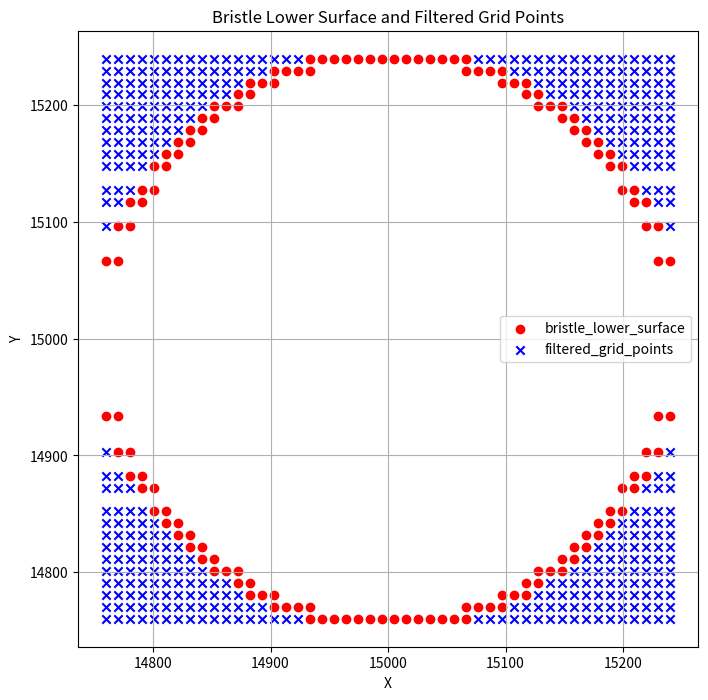
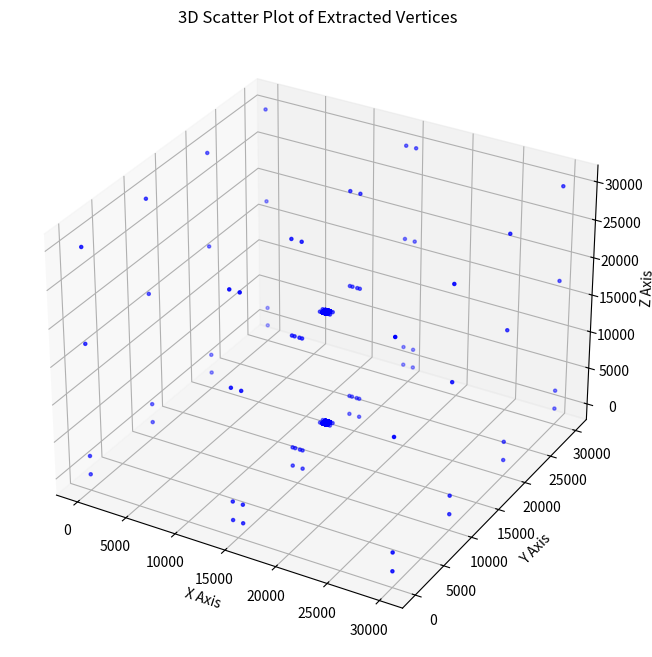

These figures' Python source, in order:
import textwrap, re
import pandas as pd
import numpy as np
import matplotlib.pyplot as plt

data_frame_columns = ['id', 'x', 'y', 'z', 'geometry']
df = pd.DataFrame(columns=data_frame_columns)
global_points_id = 0


def generate_FOAM_head():
    head = textwrap.dedent("""\
/*--------------------------------*- C++ -*----------------------------------*\\
| =========                 |                                                 |
| \\      /  F ield         | foam-extend: Open Source CFD                    |
|  \\    /   O peration     | Version:     4.0                                |
|   \\  /    A nd           | Web:         http://www.foam-extend.org         |
|    \\/     M anipulation  |                                                 |
\*---------------------------------------------------------------------------*/
FoamFile
{
    version     2.0;
    format      ascii;
    class       dictionary;
    object      blockMeshDict;
}
// * * * * * * * * * * * * * * * * * * * * * * * * * * * * * * * * * * * * * //

convertToMeters 0.000001;
    """)
    return head
    
def generate_vertices(cubic_size, blade_length, blade_hight, blade_thickness, bristles_num, radius, num_points, bristle_length):
    global global_points_id
    global_points_id = 0
    ground_level_points = [
        [0, 0, 0],
        [cubic_size / 2 - blade_thickness / 2, 0, 0],
        [cubic_size / 2 + blade_thickness / 2, 0, 0],
        [cubic_size, 0, 0],
        [0, cubic_size / 2 - blade_length / 2, 0],
        [cubic_size / 2 - blade_thickness / 2, cubic_size / 2 - blade_length / 2, 0],
        [cubic_size / 2 + blade_thickness / 2, cubic_size / 2 - blade_length / 2, 0],
        [cubic_size, cubic_size / 2 - blade_length / 2, 0],
        [0, cubic_size / 2 + blade_length / 2, 0],
        [cubic_size / 2 - blade_thickness / 2, cubic_size / 2 + blade_length / 2, 0],
        [cubic_size / 2 + blade_thickness / 2, cubic_size / 2 + blade_length / 2, 0],
        [cubic_size, cubic_size / 2 + blade_length / 2, 0],
        [0, cubic_size, 0],
        [cubic_size / 2 - blade_thickness / 2, cubic_size, 0],
        [cubic_size / 2 + blade_thickness / 2, cubic_size, 0],
        [cubic_size, cubic_size, 0]
    ]

    top_level_points = [
        [0, 0, cubic_size],
        [cubic_size / 2 - blade_thickness / 2, 0, cubic_size],
        [cubic_size / 2 + blade_thickness / 2, 0, cubic_size],
        [cubic_size, 0, cubic_size],
        [0, cubic_size / 2 - blade_length / 2, cubic_size],
        [cubic_size / 2 - blade_thickness / 2, cubic_size / 2 - blade_length / 2, cubic_size],
        [cubic_size / 2 + blade_thickness / 2, cubic_size / 2 - blade_length / 2, cubic_size],
        [cubic_size, cubic_size / 2 - blade_length / 2, cubic_size],
        [0, cubic_size / 2 + blade_length / 2, cubic_size],
        [cubic_size / 2 - blade_thickness / 2, cubic_size / 2 + blade_length / 2, cubic_size],
        [cubic_size / 2 + blade_thickness / 2, cubic_size / 2 + blade_length / 2, cubic_size],
        [cubic_size, cubic_size / 2 + blade_length / 2, cubic_size],
        [0, cubic_size, cubic_size],
        [cubic_size / 2 - blade_thickness / 2, cubic_size, cubic_size],
        [cubic_size / 2 + blade_thickness / 2, cubic_size, cubic_size],
        [cubic_size, cubic_size, cubic_size]
    ]
    
    
    center_blade = np.array([cubic_size/2, cubic_size/2, 0])
    
    # 生成数据
    all_points, edge_points = generate_circle_points(radius, num_points)
    zigzag_points = generate_zigzag_points(edge_points)

    merged_sorted_points = merge_and_sort_points(zigzag_points, edge_points)
    
    # plot_sorted_points_and_circle(merged_sorted_points, radius)

    blade_hight_array = np.full((merged_sorted_points.shape[0], 1), blade_hight)
    bristle_lower_surface = np.hstack((merged_sorted_points, blade_hight_array)) + center_blade
    
    bristle_top_surface_array = np.full((merged_sorted_points.shape[0], 1), blade_hight + bristle_length)
    bristle_top_surface = np.hstack((merged_sorted_points, bristle_top_surface_array)) + center_blade
    
    
    bristle_center_y = []
    bristle_gap = int(blade_length / bristles_num)
    for i in range(bristles_num):
        bristle_center_y.append(bristle_gap / 2 + bristle_gap * i)
    
    output_vertices = ["vertices\n(\n"]
    for i,point in enumerate(ground_level_points):
        formatted_point = " ".join(format_number(p) for p in point)
        output_vertices.append(f"    ({formatted_point})      //{i}\n")
    global_points_id += len(ground_level_points) 
    
    unique_x_values = set()
    unique_y_values = set()
    existing_points = set()
    for i,point in enumerate(bristle_lower_surface):
        formatted_point = " ".join(format_number(p) for p in point)
        output_vertices.append(f"    ({formatted_point})      //{i+global_points_id}\n")
        x, y = point[:2]
        unique_x_values.add(x)
        unique_y_values.add(y)
        existing_points.add((x, y))
    
    global_points_id += len(bristle_lower_surface)
    sorted_x_values = sorted(unique_x_values)
    sorted_y_values = sorted(unique_y_values)
    grid_x, grid_y = np.meshgrid(sorted_x_values, sorted_y_values)
    grid_points = np.column_stack((grid_x.ravel(), grid_y.ravel()))
    filtered_grid_points = [tuple(p) for p in grid_points 
                            if tuple(p) not in existing_points and np.sqrt((p[0] - cubic_size/2)**2 + (p[1] - cubic_size/2)**2) >= radius]
    filtered_grid_points = sorted(filtered_grid_points, key=lambda p: (p[0], p[1]))
    filtered_grid_points = np.array(filtered_grid_points)
    
    x_min, y_min = filtered_grid_points.min(axis=0)
    x_max, y_max = filtered_grid_points.max(axis=0)

    blade_hight_grid_array = np.full((filtered_grid_points.shape[0], 1), blade_hight)
    bristle_lower_surface_grid = np.hstack((filtered_grid_points, blade_hight_grid_array))
    
    bristle_x = [point[0] for point in bristle_lower_surface]
    bristle_y = [point[1] for point in bristle_lower_surface]
    # 提取 filtered_grid_points 的 X 和 Y 坐标
    grid_x = filtered_grid_points[:, 0]
    grid_y = filtered_grid_points[:, 1]

    # 绘制
    plt.figure(figsize=(8, 8))

    # 绘制 bristle_lower_surface（红色圆点）
    plt.scatter(bristle_x, bristle_y, color='red', marker='o', label='bristle_lower_surface')

    # 绘制 filtered_grid_points（蓝色叉号）
    plt.scatter(grid_x, grid_y, color='blue', marker='x', label='filtered_grid_points')

    # 添加标题和图例
    plt.xlabel('X')
    plt.ylabel('Y')
    plt.title('Bristle Lower Surface and Filtered Grid Points')
    plt.legend()
    plt.grid(True)

    # 保存图片到文件
    plt.savefig("bristle_grid.png", dpi=300, bbox_inches='tight')

    # 关闭图像，避免显示
    plt.close()
    
    blade_top_level_points = [
        [0, 0, blade_hight],
        [cubic_size / 2 - blade_thickness / 2, 0, blade_hight],
        [cubic_size / 2 + blade_thickness / 2, 0, blade_hight],
        [cubic_size, 0, blade_hight],
        [0, cubic_size / 2 - blade_length / 2, blade_hight],
        [cubic_size / 2 - blade_thickness / 2, cubic_size / 2 - blade_length / 2, blade_hight],
        [x_min, cubic_size / 2 - blade_length / 2, blade_hight],
        [x_max, cubic_size / 2 - blade_length / 2, blade_hight],
        [cubic_size / 2 + blade_thickness / 2, cubic_size / 2 - blade_length / 2, blade_hight],
        [cubic_size, cubic_size / 2 - blade_length / 2, blade_hight],
        [cubic_size / 2 - blade_thickness / 2, y_min, blade_hight],
        [cubic_size / 2 + blade_thickness / 2, y_min, blade_hight],
        [cubic_size / 2 - blade_thickness / 2, y_max, blade_hight],
        [cubic_size / 2 + blade_thickness / 2, y_max, blade_hight],
        [0, cubic_size / 2 + blade_length / 2, blade_hight],
        [cubic_size / 2 - blade_thickness / 2, cubic_size / 2 + blade_length / 2, blade_hight],
        [x_min, cubic_size / 2 + blade_length / 2, blade_hight],
        [x_max, cubic_size / 2 + blade_length / 2, blade_hight],
        [cubic_size / 2 + blade_thickness / 2, cubic_size / 2 + blade_length / 2, blade_hight],
        [cubic_size, cubic_size / 2 + blade_length / 2, blade_hight],
        [0, cubic_size, blade_hight],
        [cubic_size / 2 - blade_thickness / 2, cubic_size, blade_hight],
        [cubic_size / 2 + blade_thickness / 2, cubic_size, blade_hight],
        [cubic_size, cubic_size, blade_hight]
    ]
        
    for i,point in enumerate(blade_top_level_points):
        formatted_point = " ".join(format_number(p) for p in point)
        output_vertices.append(f"    ({formatted_point})      //{i+global_points_id}\n")
    global_points_id += len(blade_top_level_points)
    
    for i,point in enumerate(bristle_lower_surface_grid):
        formatted_point = " ".join(format_number(p) for p in point)
        output_vertices.append(f"    ({formatted_point})      //{i+global_points_id}\n")
    global_points_id += len(bristle_lower_surface_grid)
    
    bristle_top_level_points = [
        [0, 0, blade_hight + bristle_length],
        [cubic_size / 2 - blade_thickness / 2, 0, blade_hight + bristle_length],
        [cubic_size / 2 + blade_thickness / 2, 0, blade_hight + bristle_length],
        [cubic_size, 0, blade_hight + bristle_length],
        [0, cubic_size / 2 - blade_length / 2, blade_hight + bristle_length],
        [cubic_size / 2 - blade_thickness / 2, cubic_size / 2 - blade_length / 2, blade_hight + bristle_length],
        [x_min, cubic_size / 2 - blade_length / 2, blade_hight + bristle_length],
        [x_max, cubic_size / 2 - blade_length / 2, blade_hight + bristle_length],
        [cubic_size / 2 + blade_thickness / 2, cubic_size / 2 - blade_length / 2, blade_hight + bristle_length],
        [cubic_size, cubic_size / 2 - blade_length / 2, blade_hight + bristle_length],
        [cubic_size / 2 - blade_thickness / 2, y_min, blade_hight + bristle_length],
        [cubic_size / 2 + blade_thickness / 2, y_min, blade_hight + bristle_length],
        [cubic_size / 2 - blade_thickness / 2, y_max, blade_hight + bristle_length],
        [cubic_size / 2 + blade_thickness / 2, y_max, blade_hight + bristle_length],
        [0, cubic_size / 2 + blade_length / 2, blade_hight + bristle_length],
        [cubic_size / 2 - blade_thickness / 2, cubic_size / 2 + blade_length / 2, blade_hight + bristle_length],
        [x_min, cubic_size / 2 + blade_length / 2, blade_hight + bristle_length],
        [x_max, cubic_size / 2 + blade_length / 2, blade_hight + bristle_length],
        [cubic_size / 2 + blade_thickness / 2, cubic_size / 2 + blade_length / 2, blade_hight + bristle_length],
        [cubic_size, cubic_size / 2 + blade_length / 2, blade_hight + bristle_length],
        [0, cubic_size, blade_hight + bristle_length],
        [cubic_size / 2 - blade_thickness / 2, cubic_size, blade_hight + bristle_length],
        [cubic_size / 2 + blade_thickness / 2, cubic_size, blade_hight + bristle_length],
        [cubic_size, cubic_size, blade_hight + bristle_length]
    ]
    
    
    for i,point in enumerate(bristle_top_level_points):
        formatted_point = " ".join(format_number(p) for p in point)
        output_vertices.append(f"    ({formatted_point})      //{i+global_points_id}\n")
    global_points_id += len(bristle_top_level_points)
    bristle_top_surface_grid_array = np.full((filtered_grid_points.shape[0], 1), blade_hight + bristle_length)
    bristle_top_surface_grid = np.hstack((filtered_grid_points, bristle_top_surface_grid_array))
    
    for i,point in enumerate(bristle_top_surface_grid):
        formatted_point = " ".join(format_number(p) for p in point)
        output_vertices.append(f"    ({formatted_point})      //{i+global_points_id}\n")
    global_points_id += len(bristle_top_surface_grid)
    
    for i,point in enumerate(bristle_top_surface):
        formatted_point = " ".join(format_number(p) for p in point)
        output_vertices.append(f"    ({formatted_point})      //{i+global_points_id}\n")
    global_points_id += len(bristle_top_surface)
    
    for i,point in enumerate(top_level_points):
        formatted_point = " ".join(format_number(p) for p in point)
        output_vertices.append(f"    ({formatted_point})      //{i+global_points_id}\n")
    output_vertices.append(");\n\n")
    
    return output_vertices
    

def format_number(num):
    """ 格式化数字，保留4位小数，但如果是整数则不保留小数 """
    if isinstance(num, float):
        return "{:.4f}".format(num).rstrip('0').rstrip('.')
    return str(num)

def generate_circle_points(radius, num_points):
    """ 生成网格内的点，并找到最靠近圆弧的点 """
    # 生成网格
    x = np.linspace(-radius, radius, num_points)
    y = np.linspace(-radius, radius, num_points)
    grid_x, grid_y = np.meshgrid(x, y)
    
    # 筛选出在圆内的点
    distances = np.sqrt(grid_x**2 + grid_y**2)
    inside_circle = distances <= radius
    points = np.column_stack((grid_x[inside_circle], grid_y[inside_circle]))

    # 记录靠近圆弧的点
    edge_points = []
    for x_val in np.unique(points[:, 0]):
        # 获取当前 x 的所有点
        col_points = points[points[:, 0] == x_val]
        
        if len(col_points) > 0:
            # 按离圆弧的距离排序
            col_points = col_points[np.argsort(np.abs(np.sqrt(col_points[:, 0]**2 + col_points[:, 1]**2) - radius))]
            # 取离圆弧最近的两个点
            edge_points.append(col_points[0])
            edge_points.append(col_points[1])
    
    # 按 y 先排序，再按 x 排序
    edge_points = sorted(edge_points, key=lambda p: (p[1], p[0]))

    return points, edge_points

def generate_zigzag_points(edge_points):
    """ 生成额外的锯齿点 """
    zigzag_points = []

    # 处理成字典，key为x坐标，value为对应y的两个点
    grouped_points = {}
    for x, y in edge_points:
        if x not in grouped_points:
            grouped_points[x] = []
        grouped_points[x].append(y)

    # 确保每列只有两个点
    for x in grouped_points:
        grouped_points[x] = sorted(grouped_points[x])[:2]

    # 遍历字典，构建锯齿点
    x_values = sorted(grouped_points.keys())  # 按x排序
    for i in range(len(x_values) - 1):
        if x_values[i] < 0:
            x1, x2 = x_values[i], x_values[i + 1]
            y1, y2 = grouped_points[x1]  # 当前列的两个y值
            zigzag_points.append([x2, y1])  # 右侧列的 x2，y1
            zigzag_points.append([x2, y2])  # 右侧列的 x2，y2
        elif x_values[i] > 0:
            x1, x2 = x_values[i], x_values[i + 1]
            y1, y2 = grouped_points[x2]  # 前一列的两个y值
            zigzag_points.append([x1, y1])  # 左侧列的 x1，y1
            zigzag_points.append([x1, y2])  # 左侧列的 x1，y2
    
    return zigzag_points

def merge_and_sort_points(zigzag_points, edge_points):
    # 合并点集并去重
    unique_points = set(tuple(point) for point in zigzag_points + edge_points)
    
    # angles = np.arctan2(unique_points[:, 1], unique_points[:, 0])
    # sorted_indices = np.argsort(-angles)
    # sorted_points = unique_points[sorted_indices]
    
    # 按 X 递增排序，若 X 相同则按 Y 递增排序
    sorted_points = sorted(unique_points, key=lambda p: (p[0], p[1]))
    
    return np.array(sorted_points)

def plot_sorted_points_and_circle(sorted_points, radius):
    """ 绘制 sorted_points 和 圆形轮廓 """
    fig, ax = plt.subplots(figsize=(8, 8))
    
    # 绘制 sorted_points
    ax.scatter(sorted_points[:, 0], sorted_points[:, 1], c='b', marker='o', s=10, label="Sorted Points")
    
    # 绘制圆的轮廓
    circle = plt.Circle((0, 0), radius, color='r', fill=False, linestyle='dashed', label="Circle Boundary")
    ax.add_patch(circle)
    
    # 设置坐标轴范围
    ax.set_xlim(-radius - 10, radius + 10)
    ax.set_ylim(-radius - 10, radius + 10)
    
    # 使坐标轴比例相等
    ax.set_aspect('equal', adjustable='datalim')
    
    # 添加网格和图例
    ax.grid(True, linestyle='--', alpha=0.6)
    ax.legend()
    
    # 设置标题
    ax.set_title("Sorted Points and Circle Outline")
    
    plt.show()

output_file = "blockMeshDict" 
head = generate_FOAM_head()
# 参数
cubic_size = 30000
blade_length = 10000
blade_hight = 2500
blade_thickness = 1000
bristles_num = 1
radius = 250
num_points = 50
bristle_length = 15000 
output_vertices = generate_vertices(cubic_size, blade_length, blade_hight, blade_thickness, bristles_num, radius, num_points, bristle_length)
with open(output_file, 'w') as file:
        file.write(head)
        file.write("".join(output_vertices))

def extract_vertices(output_vertices):
    vertices = []
    pattern = r"\(\s*([\d\.\-]+)\s+([\d\.\-]+)\s+([\d\.\-]+)\s*\)"  # 正则匹配 ( x y z )
    
    for line in output_vertices:
        match = re.search(pattern, line)
        if match:
            x, y, z = map(float, match.groups())
            vertices.append((x, y, z))
    
    return np.array(vertices)

# 假设 output_vertices 已经从用户提供的代码生成
vertices = extract_vertices(output_vertices)

# 绘制3D散点图
fig = plt.figure(figsize=(10, 8))
ax = fig.add_subplot(projection='3d')  # 直接使用 add_subplot(projection='3d')

ax.scatter(vertices[:, 0], vertices[:, 1], vertices[:, 2], c='b', marker='o', s=5)

# 设置坐标轴标签
ax.set_xlabel("X Axis")
ax.set_ylabel("Y Axis")
ax.set_zlabel("Z Axis")
ax.set_title("3D Scatter Plot of Extracted Vertices")

plt.show()
